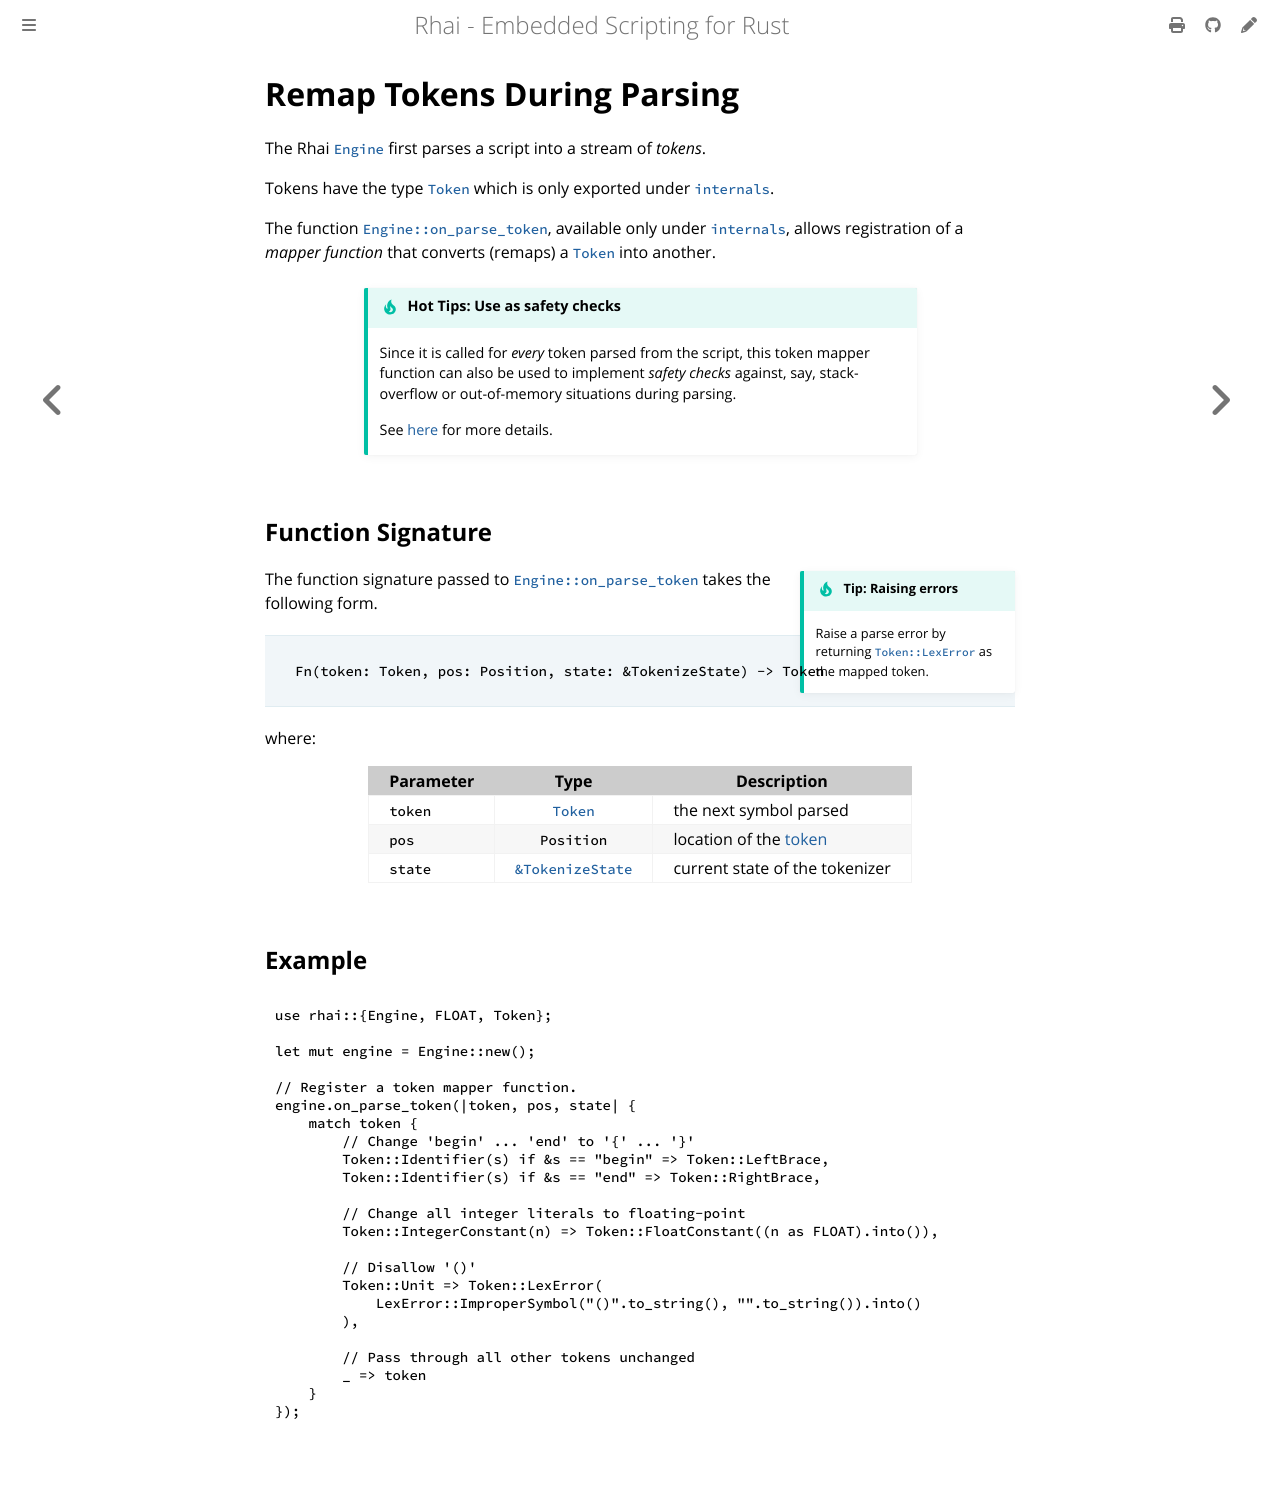

repository: rhaiscript/book · page: engine/token-mapper.html · generator: mdbook

Remap Tokens During Parsing
===========================

{{#include ../links.md}}

[`Engine::on_parse_token`]: https://docs.rs/rhai/{{version}}/rhai/struct.Engine.html#method.on_parse_token
[`Token`]: https://docs.rs/rhai/{{version}}/rhai/enum.Token.html


The Rhai [`Engine`] first parses a script into a stream of _tokens_.

Tokens have the type [`Token`] which is only exported under [`internals`].

The function [`Engine::on_parse_token`], available only under [`internals`], allows registration of a
_mapper function_ that converts (remaps) a [`Token`] into another.


```admonish tip.small "Hot Tips: Use as safety checks"

Since it is called for _every_ token parsed from the script, this token mapper function
can also be used to implement _safety checks_ against, say, stack-overflow or out-of-memory
situations during parsing.

See [here][memory] for more details.
```


Function Signature
------------------

```admonish tip.side "Tip: Raising errors"

Raise a parse error by returning [`Token::LexError`](https://docs.rs/rhai/{{version}}/rhai/enum.Token.html#variant.LexError)
as the mapped token.
```

The function signature passed to [`Engine::on_parse_token`] takes the following form.

> ```rust
> Fn(token: Token, pos: Position, state: &TokenizeState) -> Token
> ```

where:

| Parameter |                                        Type                                         | Description                      |
| --------- | :---------------------------------------------------------------------------------: | -------------------------------- |
| `token`   |                                      [`Token`]                                      | the next symbol parsed           |
| `pos`     |                                     `Position`                                      | location of the [token][`Token`] |
| `state`   | [`&TokenizeState`](https://docs.rs/rhai/{{version}}/rhai/struct.TokenizeState.html) | current state of the tokenizer   |


Example
-------

```rust
use rhai::{Engine, FLOAT, Token};

let mut engine = Engine::new();

// Register a token mapper function.
engine.on_parse_token(|token, pos, state| {
    match token {
        // Change 'begin' ... 'end' to '{' ... '}'
        Token::Identifier(s) if &s == "begin" => Token::LeftBrace,
        Token::Identifier(s) if &s == "end" => Token::RightBrace,

        // Change all integer literals to floating-point
        Token::IntegerConstant(n) => Token::FloatConstant((n as FLOAT).into()),
        
        // Disallow '()'
        Token::Unit => Token::LexError(
            LexError::ImproperSymbol("()".to_string(), "".to_string()).into()
        ),

        // Pass through all other tokens unchanged
        _ => token
    }
});
```
